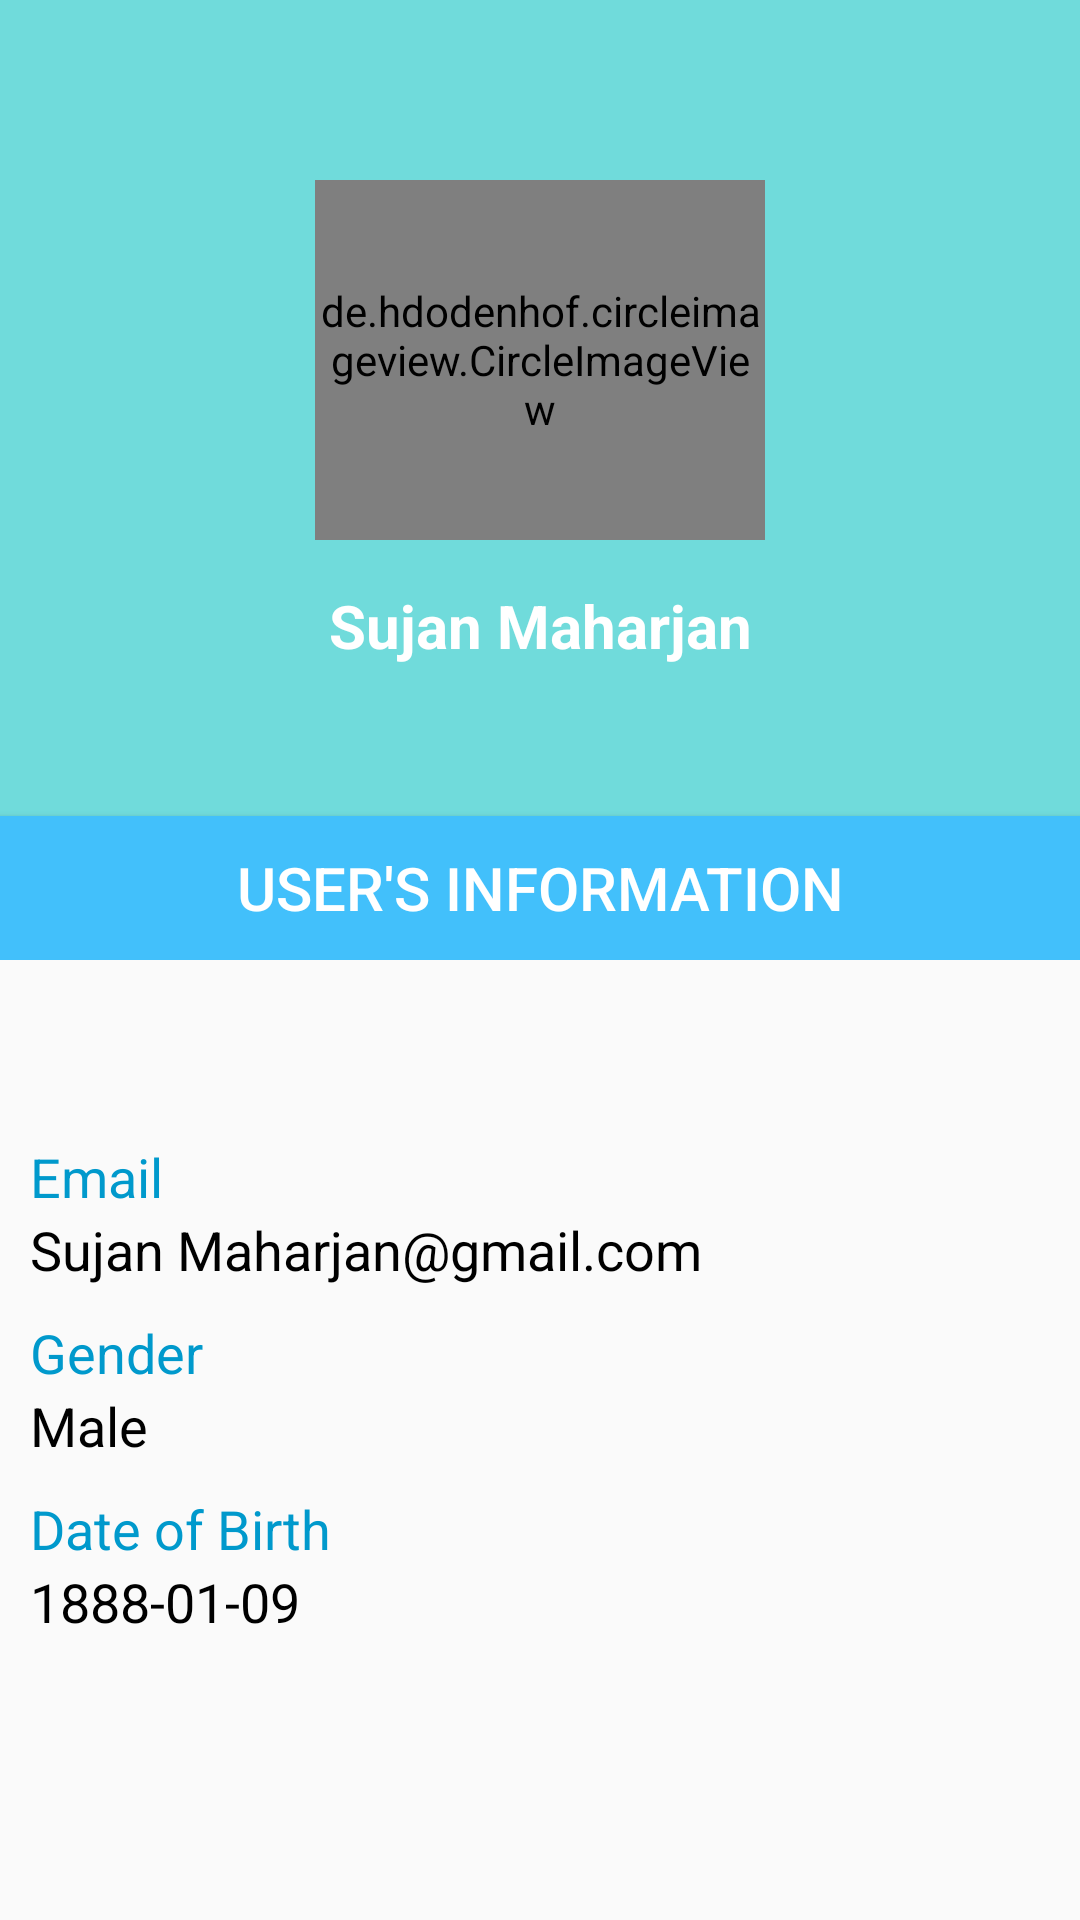

Android layout source for this screen:
<!-- AndroidManifest.xml: application theme AppTheme -->
<!-- res/layout/profile.xml -->
<?xml version="1.0" encoding="utf-8"?>
<LinearLayout xmlns:android="http://schemas.android.com/apk/res/android"
    android:layout_width="match_parent"
    android:layout_height="match_parent"
    android:orientation="vertical">

    <LinearLayout
        android:layout_width="match_parent"
        android:layout_height="wrap_content"
        android:background="#70DBDB"

        android:gravity="center"
        android:orientation="vertical">


        <de.hdodenhof.circleimageview.CircleImageView xmlns:app="http://schemas.android.com/apk/res-auto"
            android:id="@+id/image41"
            android:layout_width="150dp"
            android:layout_height="120dp"
            android:layout_gravity="center"
            android:layout_marginTop="60dp"
            android:layout_marginBottom="15dp"
            android:scaleType="centerCrop"
            android:src="@mipmap/ic_launcher" />

        <TextView
            android:id="@+id/userdelete1"
            android:layout_width="match_parent"
            android:layout_height="wrap_content"
            android:layout_marginBottom="50dp"
            android:gravity="center"
            android:text="Sujan Maharjan"
            android:textColor="@color/white"
            android:textSize="20sp"
            android:textStyle="bold" />


        <Button
            android:id="@+id/buttondelete1"
            style="@style/button"
            android:layout_width="match_parent"
            android:layout_height="wrap_content"
            android:background="#42C0FB	"
            android:text="User's Information"
            android:textSize="20sp" />


    </LinearLayout>

    <LinearLayout
        android:layout_width="match_parent"
        android:layout_height="wrap_content"
        android:layout_marginHorizontal="10dp"
        android:layout_marginTop="60dp"
        android:orientation="vertical">

        <TextView

            android:layout_width="match_parent"
            android:layout_height="wrap_content"
            android:layout_marginBottom="0dp"

            android:text="Email"

            android:textColor="#0099CC"
            android:textSize="18sp" />

        <TextView
            android:id="@+id/emaildelete1"
            android:layout_width="match_parent"
            android:layout_height="wrap_content"
            android:layout_marginBottom="10dp"

            android:text="Sujan Maharjan@gmail.com"

            android:textColor="@color/black"
            android:textSize="18sp" />

        <TextView

            android:layout_width="match_parent"
            android:layout_height="wrap_content"
            android:layout_marginBottom="0dp"

            android:text="Gender"

            android:textColor="#0099CC"
            android:textSize="18sp" />

        <TextView
            android:id="@+id/gemderdelete1"
            android:layout_width="match_parent"
            android:layout_height="wrap_content"
            android:layout_marginBottom="10dp"

            android:text="Male"

            android:textColor="@color/black"
            android:textSize="18sp" />


        <TextView

            android:layout_width="match_parent"
            android:layout_height="wrap_content"
            android:layout_marginBottom="0dp"

            android:text="Date of Birth"

            android:textColor="#0099CC"
            android:textSize="18sp" />

        <TextView
            android:id="@+id/DoBdelete1"
            android:layout_width="match_parent"
            android:layout_height="wrap_content"
            android:layout_marginBottom="10dp"

            android:text="1888-01-09"

            android:textColor="@color/black"
            android:textSize="18sp" />

    </LinearLayout>

    <View
        android:layout_width="match_parent"
        android:layout_height="wrap_content"
        android:layout_weight="1" />


</LinearLayout>
<!-- resources referenced by this layout -->
<resources>
  <color name="black">#000000</color>
  <color name="white">#FFFFFF</color>
  <style name="button">
          <item name="android:textColor">@color/white</item>
          <item name="android:textSize">15sp</item>
      </style>
  <style name="AppTheme" parent="Theme.AppCompat.Light.NoActionBar">
          
          <item name="colorPrimary">@color/colorPrimary</item>
          <item name="colorPrimaryDark">@color/colorPrimaryDark</item>
          <item name="colorAccent">@color/colorAccent</item>
      </style>
  <color name="colorPrimary">#FFFFFF</color>
  <color name="colorPrimaryDark">#3700B3</color>
  <color name="colorAccent">#03DAC5</color>
</resources>
